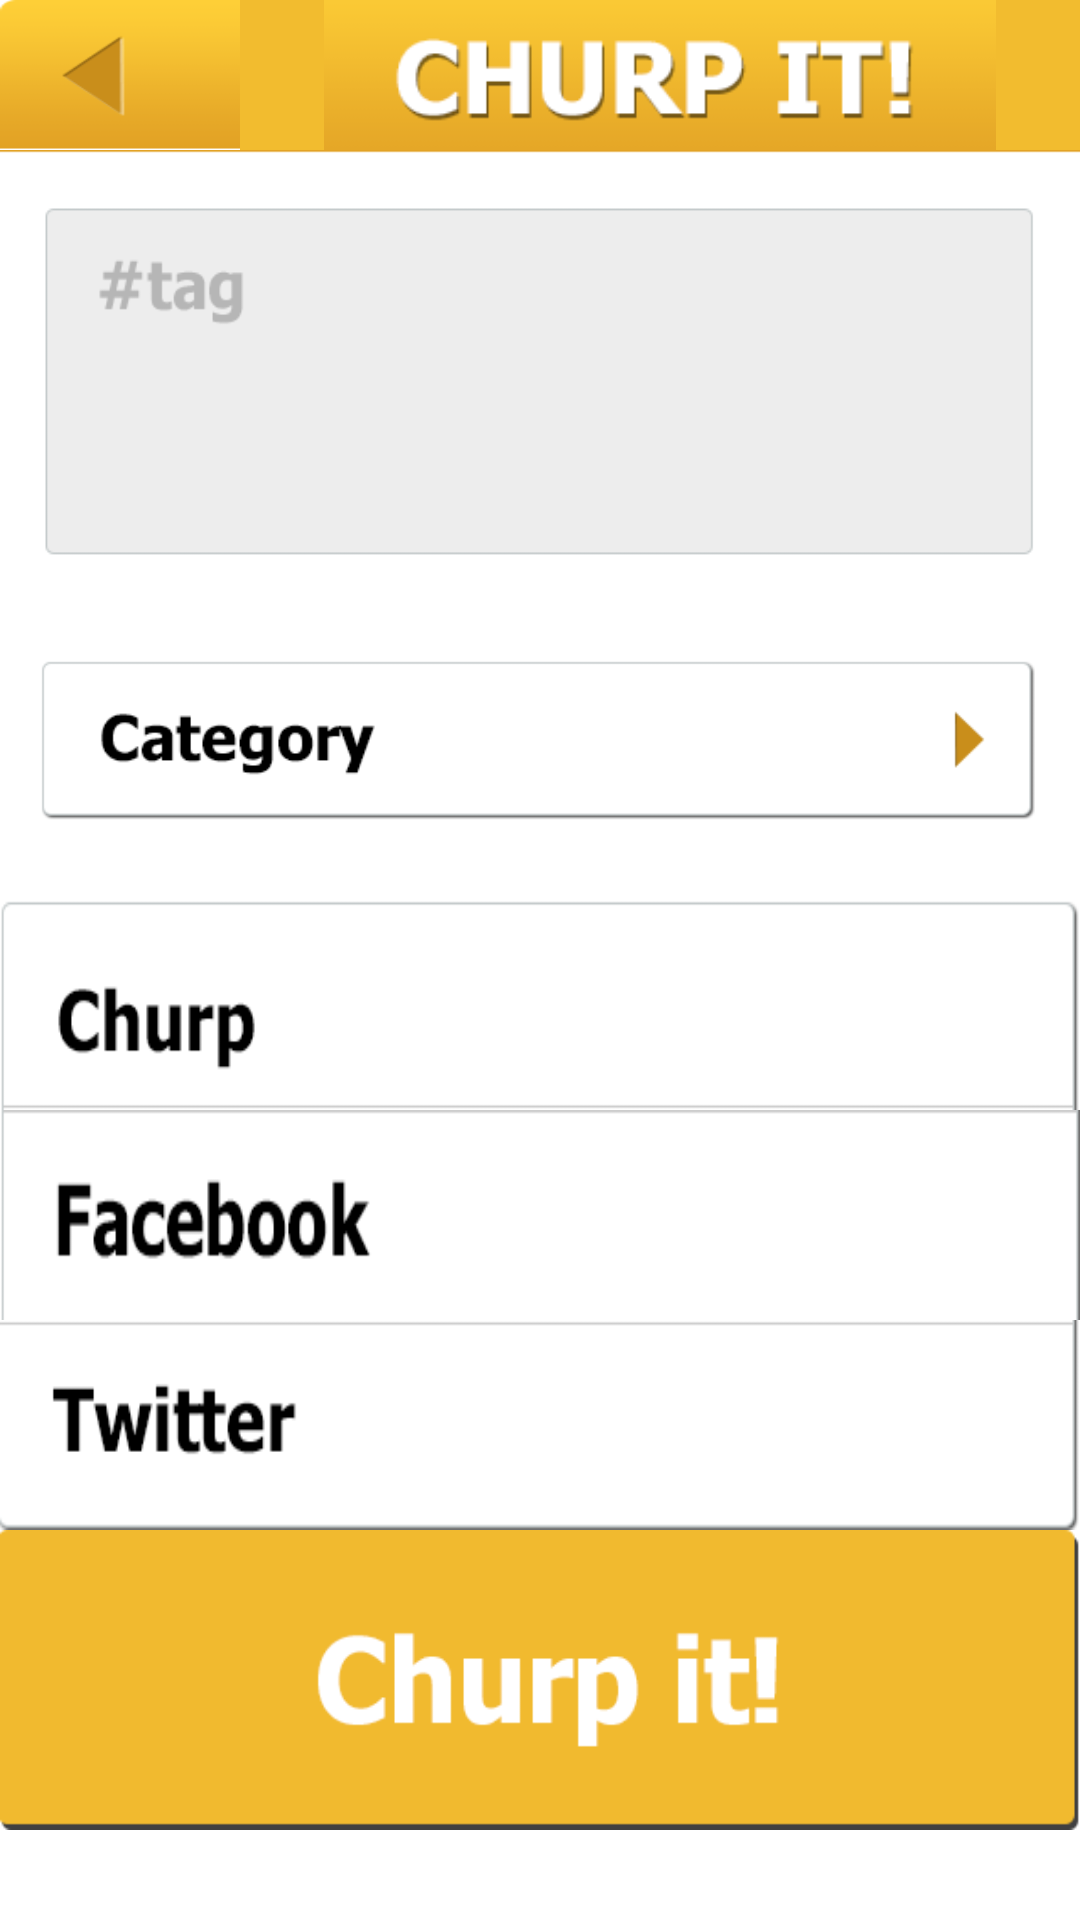

Here is an Android app screen rendered from its layout file. Give the layout XML and the strings, colors and styles it references.
<!-- AndroidManifest.xml: application theme AppTheme -->
<!-- res/layout/churp_it.xml -->
<?xml version="1.0" encoding="utf-8"?>
<RelativeLayout xmlns:android="http://schemas.android.com/apk/res/android"
    xmlns:tools="http://schemas.android.com/tools"
    android:id="@+id/GridLayout1"
    android:layout_width="wrap_content"
    android:layout_height="wrap_content"
    android:background="#ffffff" >

    <RelativeLayout
        android:id="@+id/actionable"
        android:layout_width="wrap_content"
        android:layout_height="wrap_content"
        android:layout_alignParentLeft="true"
        android:layout_alignParentTop="true"
        android:background="@color/churp_orange_header"
        android:padding="0dp" >

        <ImageButton
            android:id="@+id/c"
            android:layout_width="80dp"
            android:layout_height="50dp"
            android:layout_alignBottom="@+id/action_btn_churp_icon"
            android:layout_alignTop="@+id/action_logo"
            android:layout_margin="0dp"
            android:background="@drawable/churp_it_header_btn" />

        <ImageView
            android:id="@+id/action_logo"
            android:layout_width="wrap_content"
            android:layout_height="50dp"
            android:layout_alignParentRight="true"
            android:layout_toRightOf="@+id/c"
            android:src="@drawable/churp_it_header" />

    </RelativeLayout>

    <LinearLayout
        android:layout_width="wrap_content"
        android:layout_height="wrap_content"
        android:background="#ffffff" >
    </LinearLayout>

    <EditText
        android:id="@+id/tag_box"
        android:layout_width="match_parent"
        android:layout_height="150dp"
        android:layout_below="@+id/actionable"
        android:layout_centerHorizontal="true"
        android:layout_margin="0dp"
        android:background="@drawable/churp_it_tag_box" />

    <ImageButton
        android:id="@+id/category"
        android:layout_width="match_parent"
        android:layout_height="100dp"
        android:layout_centerHorizontal="true"
        android:layout_below="@+id/tag_box"
        android:layout_margin="0dp"
        android:background="@drawable/churp_it_category" />

    <ImageButton
        android:id="@+id/churp"
        android:layout_width="match_parent"
        android:layout_height="70dp"
        android:layout_below="@+id/category"
        android:layout_centerHorizontal="true"
        android:layout_margin="0dp"
        android:background="@drawable/churp_it_churp2" />

    <ImageButton
        android:id="@+id/fb"
        android:layout_width="match_parent"
        android:layout_height="70dp"
        android:layout_centerHorizontal="true"
        android:layout_below="@+id/churp"
        android:layout_margin="0dp"
        android:background="@drawable/churp_it_fb" />

    <ImageButton
        android:id="@+id/twitter"
        android:layout_width="match_parent"
        android:layout_height="70dp"
        android:layout_centerHorizontal="true"
        android:layout_below="@+id/fb"
        android:layout_margin="0dp"
        android:background="@drawable/churp_it_twitter" />
    
     <ImageButton
        android:id="@+id/button"
        android:layout_width="match_parent"
        android:layout_height="100dp"
        android:layout_centerHorizontal="true"
        android:layout_below="@+id/twitter"
        android:layout_margin="0dp"
        android:background="@drawable/churp_it_button" />


   
</RelativeLayout>
<!-- resources referenced by this layout -->
<resources>
  <color name="churp_orange_header">#f2bc2f</color>
  <!-- drawable churp_it_button: png bitmap (drawable-mdpi, 5992 bytes) -->
  <!-- drawable churp_it_category: png bitmap (drawable-mdpi, 7076 bytes) -->
  <!-- drawable churp_it_churp2: png bitmap (drawable-mdpi, 4701 bytes) -->
  <!-- drawable churp_it_fb: png bitmap (drawable-mdpi, 5009 bytes) -->
  <!-- drawable churp_it_header: png bitmap (drawable-mdpi, 6849 bytes) -->
  <!-- drawable churp_it_header_btn: png bitmap (drawable-mdpi, 4050 bytes) -->
  <!-- drawable churp_it_tag_box: png bitmap (drawable-mdpi, 5209 bytes) -->
  <!-- drawable churp_it_twitter: png bitmap (drawable-mdpi, 4840 bytes) -->
  <style name="AppTheme" parent="AppBaseTheme">
          
      </style>
  <style name="AppBaseTheme" parent="android:Theme.Light">
          
      </style>
</resources>
